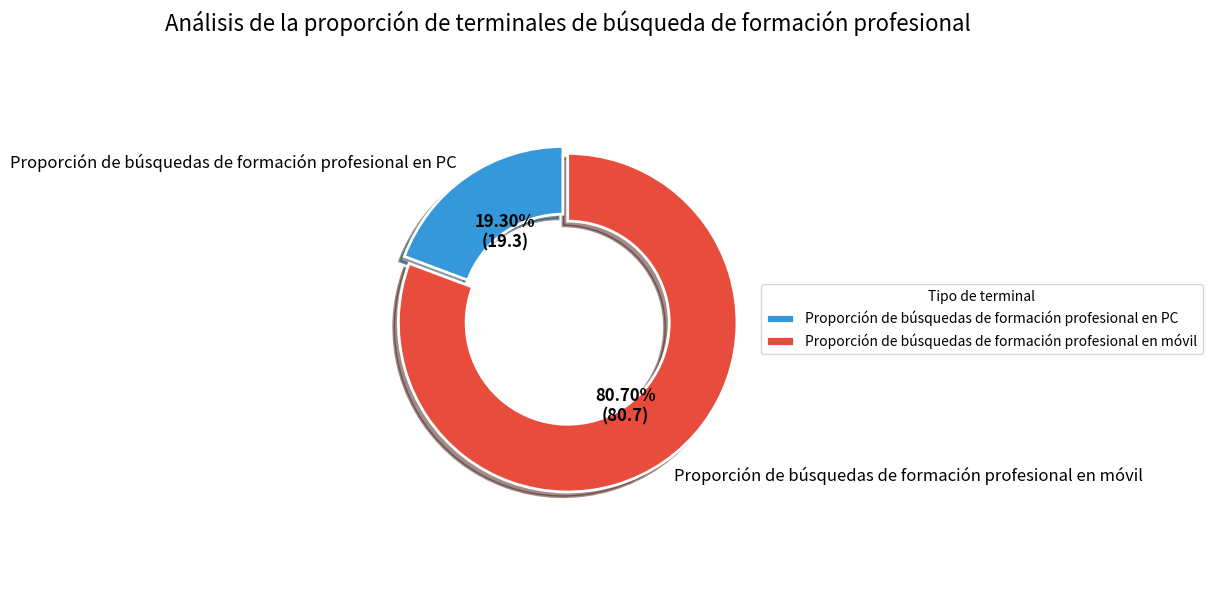

The matplotlib source for this figure:
import matplotlib.pyplot as plt
import numpy as np

# Datos
etiquetas = ['Proporción de búsquedas de formación profesional en PC', 'Proporción de búsquedas de formación profesional en móvil']
tamaños = [19.30, 80.70]
# Un esquema de colores más moderno
colores = ['#3498db', '#e74c3c']  
# Destacar la parte móvil
explode = (0, 0.05)  

# Crear una figura y ejes, establecer el tamaño de la figura
fig, ax = plt.subplots(figsize=(8, 6))

# Dibujar un gráfico de donut, agregar efecto de sombra y optimizar el formato del texto de porcentaje
wedges, textos, autotextos = ax.pie(tamaños, 
                                explode=explode,
                                labels=etiquetas,
                                autopct=lambda p: f'{p:.2f}%\n({p*sum(tamaños)/100:.1f})',
                                startangle=90,
                                colors=colores,
                                wedgeprops={'width': 0.4, 'edgecolor': 'w', 'linewidth': 2},
                                shadow=True,
                                textprops={'fontsize': 12})

# Establecer el título y la leyenda
ax.set_title('Análisis de la proporción de terminales de búsqueda de formación profesional', fontsize=16, pad=20)
ax.legend(wedges, etiquetas, title="Tipo de terminal", loc="center left", bbox_to_anchor=(1, 0, 0.5, 1))

# Optimizar el estilo del texto de porcentaje - cambiar el color a oscuro
plt.setp(autotextos, size=12, weight="bold", color='black')  # Cambiar el color a negro
plt.setp(textos, size=12)

# Establecer el fondo de la figura y el diseño
plt.tight_layout()
plt.axis('equal')  # Asegurar que el gráfico de pastel sea circular
plt.subplots_adjust(right=0.8)  # Hacer espacio para la leyenda

# Guardar la figura (opcional)
# plt.savefig('Proporción de terminales de búsqueda de formación profesional.png', dpi=300, bbox_inches='tight')

# Mostrar la figura
plt.show()
